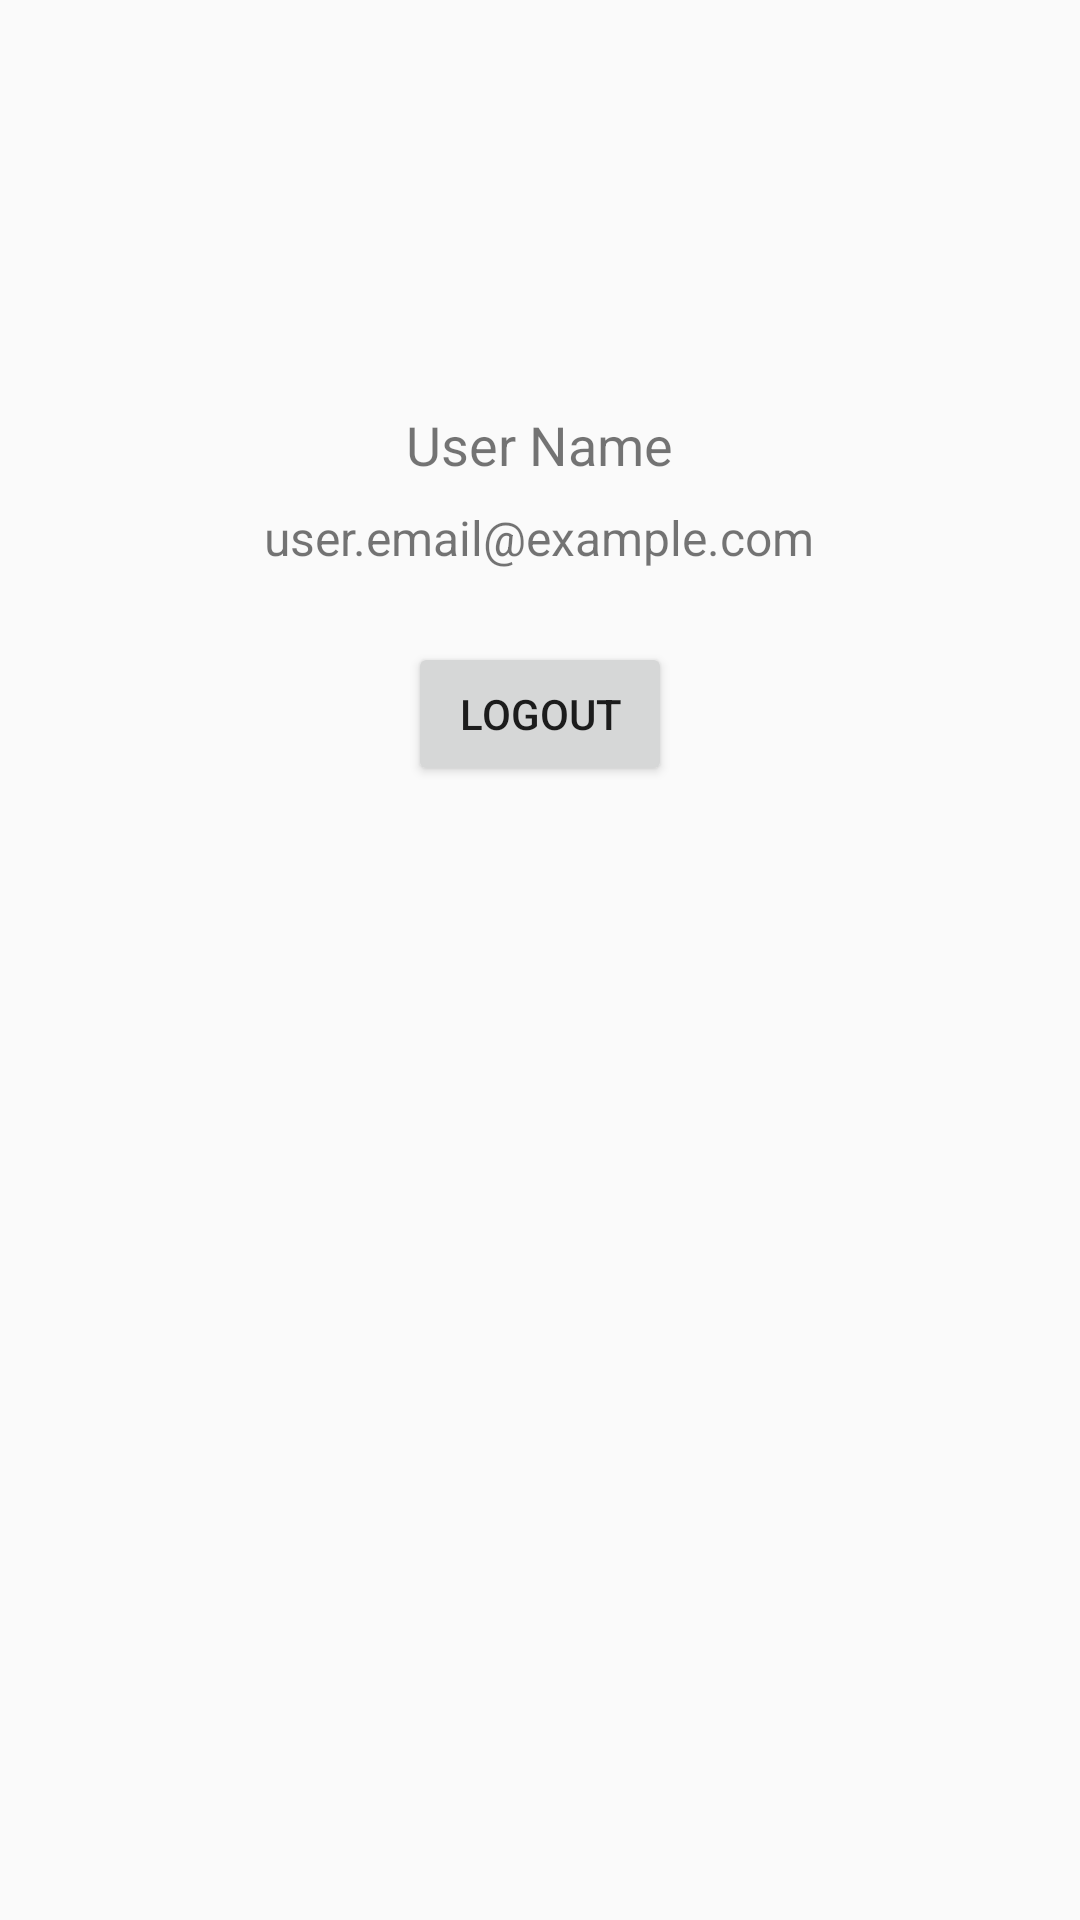

Write the Android layout XML for this screen, with the resource values it uses.
<!-- AndroidManifest.xml: application theme AppTheme -->
<!-- res/layout/activity_profile.xml -->
<?xml version="1.0" encoding="utf-8"?>
<RelativeLayout xmlns:android="http://schemas.android.com/apk/res/android"
    xmlns:tools="http://schemas.android.com/tools"
    android:layout_width="match_parent"
    android:layout_height="match_parent"
    tools:context=".ProfileActivity">

    <ImageView
        android:id="@+id/profile_image"
        android:layout_width="100dp"
        android:layout_height="100dp"
        android:layout_centerHorizontal="true"
        android:layout_marginTop="24dp"
        android:src="@drawable/ic_profile" />

    <TextView
        android:id="@+id/profile_name"
        android:layout_width="wrap_content"
        android:layout_height="wrap_content"
        android:layout_below="@id/profile_image"
        android:layout_centerHorizontal="true"
        android:layout_marginTop="12dp"
        android:text="User Name"
        android:textSize="18sp" />

    <TextView
        android:id="@+id/profile_email"
        android:layout_width="wrap_content"
        android:layout_height="wrap_content"
        android:layout_below="@id/profile_name"
        android:layout_centerHorizontal="true"
        android:layout_marginTop="8dp"
        android:text="user.email@example.com"
        android:textSize="16sp" />

    <Button
        android:id="@+id/logout_button"
        android:layout_width="wrap_content"
        android:layout_height="wrap_content"
        android:layout_below="@id/profile_email"
        android:layout_centerHorizontal="true"
        android:layout_marginTop="24dp"
        android:text="@string/logout" />

</RelativeLayout>
<!-- resources referenced by this layout -->
<resources>
  <string name="logout">Logout</string>
  <style name="AppTheme" parent="Theme.AppCompat.Light.DarkActionBar">
          
          <item name="colorPrimary">@color/colorPrimary</item>
          <item name="colorPrimaryDark">@color/colorPrimaryDark</item>
          <item name="colorAccent">@color/colorAccent</item>
      </style>
  <color name="colorPrimary">#3F51B5</color>
  <color name="colorPrimaryDark">#303F9F</color>
  <color name="colorAccent">#FF4081</color>
</resources>
